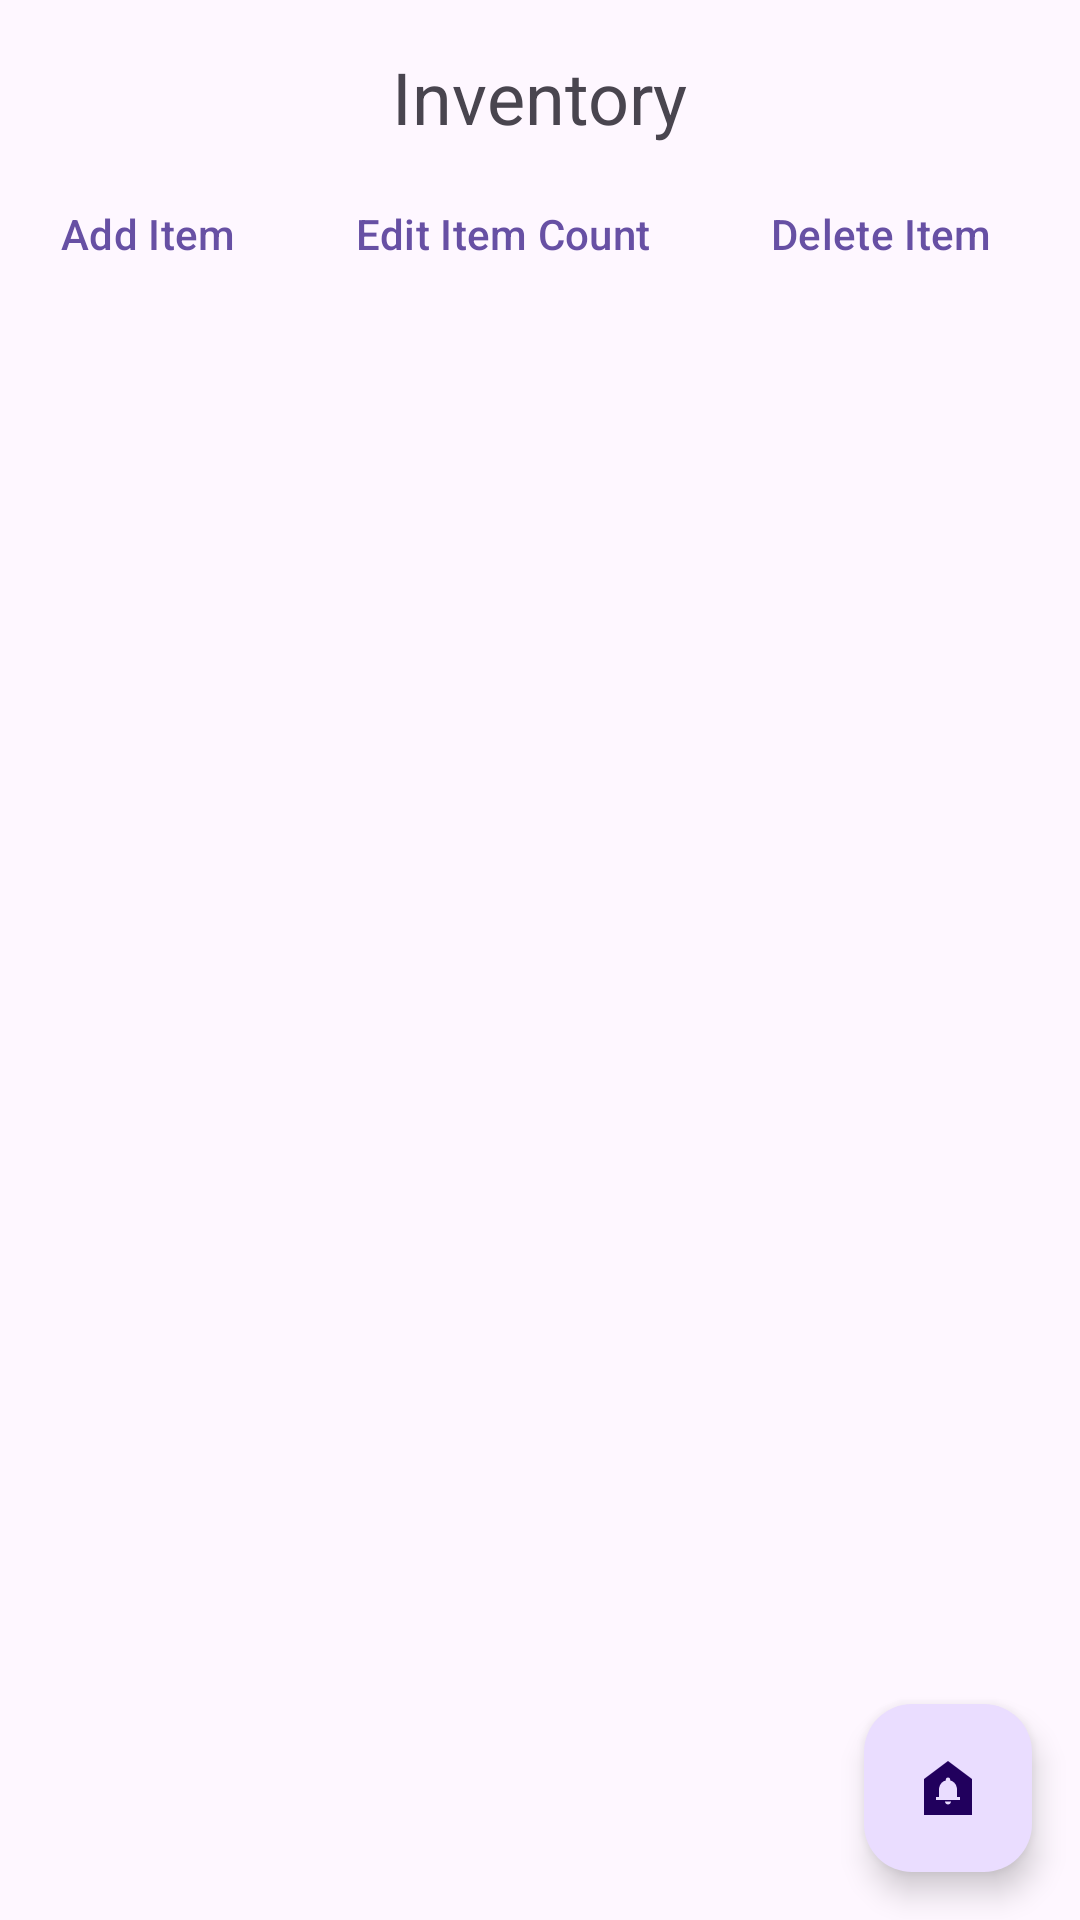

This screen was rendered from an Android layout file. Write that file and the resources it references.
<!-- AndroidManifest.xml: activity theme Theme.DwaineBrannonInventoryApp -->
<!-- res/layout/home_page.xml -->
<?xml version="1.0" encoding="utf-8"?>
<RelativeLayout
    xmlns:android="http://schemas.android.com/apk/res/android"
    xmlns:app="http://schemas.android.com/apk/res-auto"
    xmlns:tools="http://schemas.android.com/tools"
    android:layout_width="match_parent"
    android:layout_height="match_parent">

    <TextView
        android:id="@+id/headerLabel"
        android:layout_width="wrap_content"
        android:layout_height="wrap_content"
        android:text="@string/inventory"
        android:textSize="24sp"
        android:layout_centerHorizontal="true"
        android:paddingTop="16dp"/>

    
    <LinearLayout
        android:id="@+id/buttonLayout"
        android:layout_width="match_parent"
        android:layout_height="wrap_content"
        android:layout_below="@+id/headerLabel"
        android:layout_centerHorizontal="true"
        android:orientation="horizontal">


        <Button
            android:id="@+id/addButton"
            android:layout_width="wrap_content"
            android:layout_height="wrap_content"
            android:text="@string/add_item"
            android:layout_marginEnd="8dp"
            android:paddingTop="16dp"
            style="?android:attr/buttonBarButtonStyle" />

        <Button
            android:id="@+id/editButton"
            android:layout_width="wrap_content"
            android:layout_height="wrap_content"
            android:text="@string/edit_item_count"
            android:layout_marginEnd="8dp"
            android:paddingTop="16dp"
            style="?android:attr/buttonBarButtonStyle" />

        <Button
            android:id="@+id/deleteButton"
            android:layout_width="wrap_content"
            android:layout_height="wrap_content"
            android:text="@string/delete_item"
            android:paddingTop="16dp"
            style="?android:attr/buttonBarButtonStyle" />

    </LinearLayout>

    <GridView
        android:id="@+id/gridView"
        android:layout_width="match_parent"
        android:layout_height="wrap_content"
        android:layout_below="@+id/buttonLayout"
        android:horizontalSpacing="16dp"
        android:verticalSpacing="16dp"
        android:layout_marginTop="0dp"
        android:numColumns="2"
        android:padding="16dp"


        >


    </GridView>

    <com.google.android.material.floatingactionbutton.FloatingActionButton
        android:id="@+id/fab"
        android:layout_width="wrap_content"
        android:layout_height="wrap_content"
        android:layout_gravity="end|bottom"
        android:contentDescription="@string/submit"
        android:layout_margin="16dp"
        android:layout_alignParentBottom="true"
        android:layout_alignParentEnd="true"
        android:src="@drawable/baseline_doorbell_24"
        />
</RelativeLayout>
<!-- resources referenced by this layout -->
<resources>
  <!-- drawable baseline_doorbell_24 (drawable) -->
  <vector android:height="24dp" android:tint="#FF9BDF"
      android:viewportHeight="24" android:viewportWidth="24"
      android:width="24dp" xmlns:android="http://schemas.android.com/apk/res/android">
      <path android:fillColor="@android:color/white" android:pathData="M12,3L4,9v12h16V9L12,3zM12,17.5c-0.55,0 -1,-0.45 -1,-1h2C13,17.05 12.55,17.5 12,17.5zM16,16H8v-1h1v-2.34c0,-1.54 0.82,-2.82 2.25,-3.16V9.25c0,-0.41 0.34,-0.75 0.75,-0.75s0.75,0.34 0.75,0.75V9.5C14.19,9.84 15,11.12 15,12.66V15h1V16z"/>
  </vector>
  <string name="add_item">Add Item</string>
  <string name="delete_item">Delete Item</string>
  <string name="edit_item_count">Edit Item Count</string>
  <string name="inventory">Inventory</string>
  <string name="submit">Submit</string>
  <style name="Theme.DwaineBrannonInventoryApp" parent="Base.Theme.DwaineBrannonInventoryApp" />
  <style name="Base.Theme.DwaineBrannonInventoryApp" parent="Theme.Material3.DayNight.NoActionBar">
          
  
          
  
      </style>
</resources>
